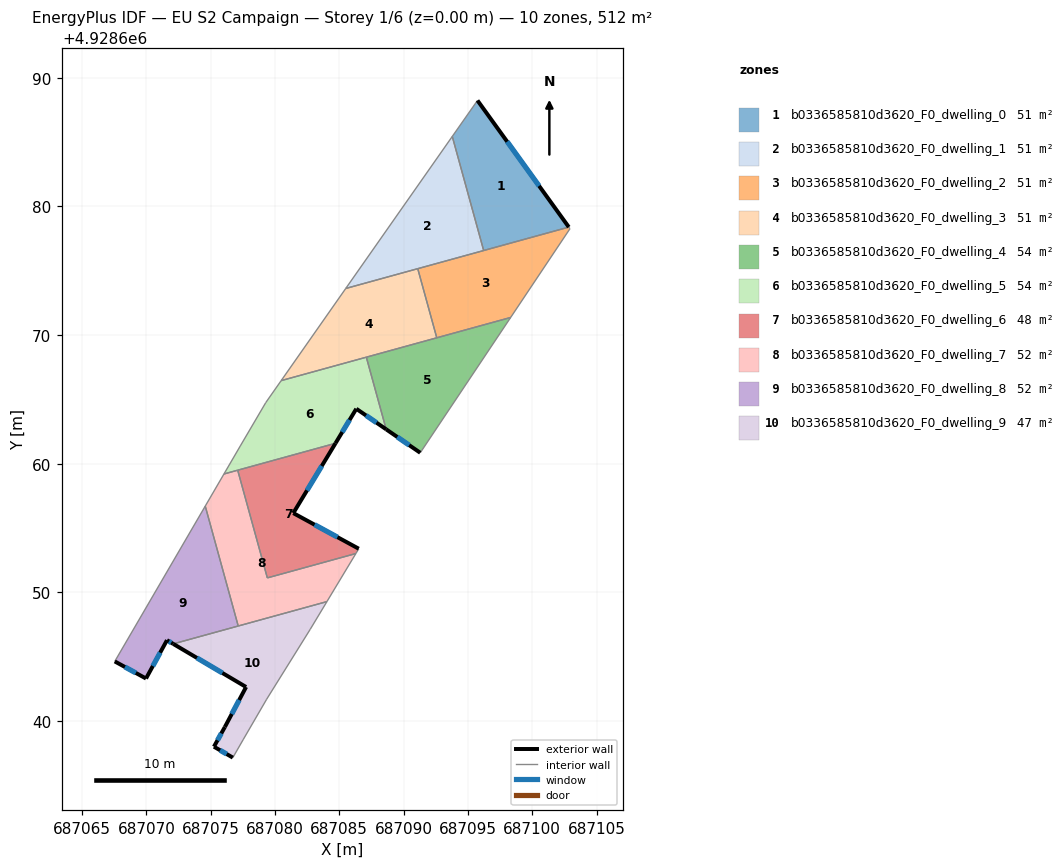
=== STOREY PLAN SPEC (per zone: floor XY polygon, exterior-wall plan segments, windows/doors) ===
zone 1: b0336585810d3620_F0_dwelling_0  (51.2 m²)
  floor: (687095.74, 4928688.24) (687102.84, 4928678.39) (687096.22, 4928676.57) (687093.78, 4928685.44)
  exterior wall: (687102.84, 4928678.39) – (687095.74, 4928688.24)  [12.1 m]
    window: (687100.54, 4928681.59) – (687098.05, 4928685.03)  [4.5 m²]
  interior walls: 3
zone 2: b0336585810d3620_F0_dwelling_1  (51.2 m²)
  floor: (687093.78, 4928685.44) (687096.22, 4928676.57) (687085.50, 4928673.62)
  interior walls: 4
zone 3: b0336585810d3620_F0_dwelling_2  (51.1 m²)
  floor: (687102.84, 4928678.39) (687102.93, 4928678.26) (687098.32, 4928671.37) (687092.58, 4928669.78) (687091.10, 4928675.16)
  interior walls: 6
zone 4: b0336585810d3620_F0_dwelling_3  (51.2 m²)
  floor: (687091.10, 4928675.16) (687092.58, 4928669.78) (687080.48, 4928666.46) (687085.50, 4928673.62)
  interior walls: 5
zone 5: b0336585810d3620_F0_dwelling_4  (54.2 m²)
  floor: (687098.32, 4928671.37) (687091.29, 4928660.85) (687088.65, 4928662.67) (687087.10, 4928668.28)
  exterior wall: (687088.65, 4928662.67) – (687091.29, 4928660.85)  [3.2 m]
    window: (687089.51, 4928662.08) – (687090.43, 4928661.44)  [1.2 m²]
  interior walls: 4
zone 6: b0336585810d3620_F0_dwelling_5  (54.2 m²)
  floor: (687087.10, 4928668.28) (687088.65, 4928662.67) (687086.32, 4928664.27) (687084.70, 4928661.58) (687076.03, 4928659.20) (687077.30, 4928661.38) (687079.28, 4928664.75) (687080.48, 4928666.46)
  exterior wall: (687086.32, 4928664.27) – (687088.65, 4928662.67)  [2.8 m]
    window: (687087.08, 4928663.75) – (687087.89, 4928663.19)  [1.0 m²]
  exterior wall: (687084.70, 4928661.58) – (687086.32, 4928664.27)  [3.1 m]
    window: (687085.23, 4928662.45) – (687085.80, 4928663.39)  [1.1 m²]
  interior walls: 7
zone 7: b0336585810d3620_F0_dwelling_6  (48.1 m²)
  floor: (687084.70, 4928661.58) (687081.42, 4928656.16) (687086.51, 4928653.39) (687086.29, 4928653.01) (687079.41, 4928651.12) (687077.10, 4928659.49)
  exterior wall: (687081.42, 4928656.16) – (687084.70, 4928661.58)  [6.3 m]
    window: (687082.49, 4928657.92) – (687083.64, 4928659.82)  [2.3 m²]
  exterior wall: (687086.51, 4928653.39) – (687081.42, 4928656.16)  [5.8 m]
    window: (687084.86, 4928654.29) – (687083.08, 4928655.26)  [2.1 m²]
  interior walls: 4
zone 8: b0336585810d3620_F0_dwelling_7  (51.7 m²)
  floor: (687086.29, 4928653.01) (687084.04, 4928649.28) (687077.14, 4928647.38) (687074.58, 4928656.70) (687076.03, 4928659.20) (687077.10, 4928659.49) (687079.41, 4928651.12)
  interior walls: 7
zone 9: b0336585810d3620_F0_dwelling_8  (51.7 m²)
  floor: (687074.58, 4928656.70) (687077.14, 4928647.38) (687072.09, 4928645.99) (687071.60, 4928646.28) (687069.97, 4928643.30) (687067.54, 4928644.63) (687067.62, 4928644.76)
  exterior wall: (687071.60, 4928646.28) – (687072.09, 4928645.99)  [0.6 m]
    window: (687071.76, 4928646.18) – (687071.93, 4928646.08)  [0.2 m²]
  exterior wall: (687069.97, 4928643.30) – (687071.60, 4928646.28)  [3.4 m]
    window: (687070.50, 4928644.27) – (687071.07, 4928645.31)  [1.2 m²]
  exterior wall: (687067.54, 4928644.63) – (687069.97, 4928643.30)  [2.8 m]
    window: (687068.33, 4928644.19) – (687069.18, 4928643.73)  [1.0 m²]
  interior walls: 4
zone 10: b0336585810d3620_F0_dwelling_9  (47.0 m²)
  floor: (687084.04, 4928649.28) (687082.74, 4928647.13) (687079.35, 4928641.69) (687077.52, 4928638.54) (687076.72, 4928637.15) (687075.25, 4928638.00) (687076.10, 4928639.53) (687077.75, 4928642.64) (687072.09, 4928645.99)
  exterior wall: (687075.25, 4928638.00) – (687076.72, 4928637.15)  [1.7 m]
    window: (687075.73, 4928637.72) – (687076.25, 4928637.42)  [0.6 m²]
  exterior wall: (687076.10, 4928639.53) – (687075.25, 4928638.00)  [1.8 m]
    window: (687075.83, 4928639.03) – (687075.53, 4928638.49)  [0.6 m²]
  exterior wall: (687077.75, 4928642.64) – (687076.10, 4928639.53)  [3.5 m]
    window: (687077.22, 4928641.62) – (687076.64, 4928640.54)  [1.3 m²]
  exterior wall: (687072.09, 4928645.99) – (687077.75, 4928642.64)  [6.6 m]
    window: (687073.93, 4928644.90) – (687075.91, 4928643.73)  [2.4 m²]
  interior walls: 6

=== DERIVED (storey summary) ===
Building: EU S2 Campaign
Storey: 1 of 6  (floor level z = 0.00 m)
Storey gross floor area: 511.6 m²
Zones on this storey: 10
  - b0336585810d3620_F0_dwelling_0: floor 51.2 m²; exterior wall 12.1 m (36.4 m²); 1 window(s) 4.5 m²; WWR 12.2%
  - b0336585810d3620_F0_dwelling_1: floor 51.2 m²
  - b0336585810d3620_F0_dwelling_2: floor 51.1 m²
  - b0336585810d3620_F0_dwelling_3: floor 51.2 m²
  - b0336585810d3620_F0_dwelling_4: floor 54.2 m²; exterior wall 3.2 m (9.6 m²); 1 window(s) 1.2 m²; WWR 12.2%
  - b0336585810d3620_F0_dwelling_5: floor 54.2 m²; exterior wall 6.0 m (17.9 m²); 2 window(s) 2.2 m²; WWR 12.2%
  - b0336585810d3620_F0_dwelling_6: floor 48.1 m²; exterior wall 12.1 m (36.4 m²); 2 window(s) 4.4 m²; WWR 12.2%
  - b0336585810d3620_F0_dwelling_7: floor 51.7 m²
  - b0336585810d3620_F0_dwelling_8: floor 51.7 m²; exterior wall 6.7 m (20.2 m²); 3 window(s) 2.5 m²; WWR 12.2%
  - b0336585810d3620_F0_dwelling_9: floor 47.0 m²; exterior wall 13.5 m (40.6 m²); 4 window(s) 5.0 m²; WWR 12.2%
Zone adjacency (shared interzone walls):
  - b0336585810d3620_F0_dwelling_0 ↔ b0336585810d3620_F0_dwelling_1
  - b0336585810d3620_F0_dwelling_0 ↔ b0336585810d3620_F0_dwelling_2
  - b0336585810d3620_F0_dwelling_1 ↔ b0336585810d3620_F0_dwelling_2
  - b0336585810d3620_F0_dwelling_1 ↔ b0336585810d3620_F0_dwelling_3
  - b0336585810d3620_F0_dwelling_2 ↔ b0336585810d3620_F0_dwelling_3
  - b0336585810d3620_F0_dwelling_2 ↔ b0336585810d3620_F0_dwelling_4
  - b0336585810d3620_F0_dwelling_3 ↔ b0336585810d3620_F0_dwelling_4
  - b0336585810d3620_F0_dwelling_3 ↔ b0336585810d3620_F0_dwelling_5
  - b0336585810d3620_F0_dwelling_4 ↔ b0336585810d3620_F0_dwelling_5
  - b0336585810d3620_F0_dwelling_5 ↔ b0336585810d3620_F0_dwelling_6
  - b0336585810d3620_F0_dwelling_5 ↔ b0336585810d3620_F0_dwelling_7
  - b0336585810d3620_F0_dwelling_6 ↔ b0336585810d3620_F0_dwelling_7
  - b0336585810d3620_F0_dwelling_7 ↔ b0336585810d3620_F0_dwelling_8
  - b0336585810d3620_F0_dwelling_7 ↔ b0336585810d3620_F0_dwelling_9
  - b0336585810d3620_F0_dwelling_8 ↔ b0336585810d3620_F0_dwelling_9